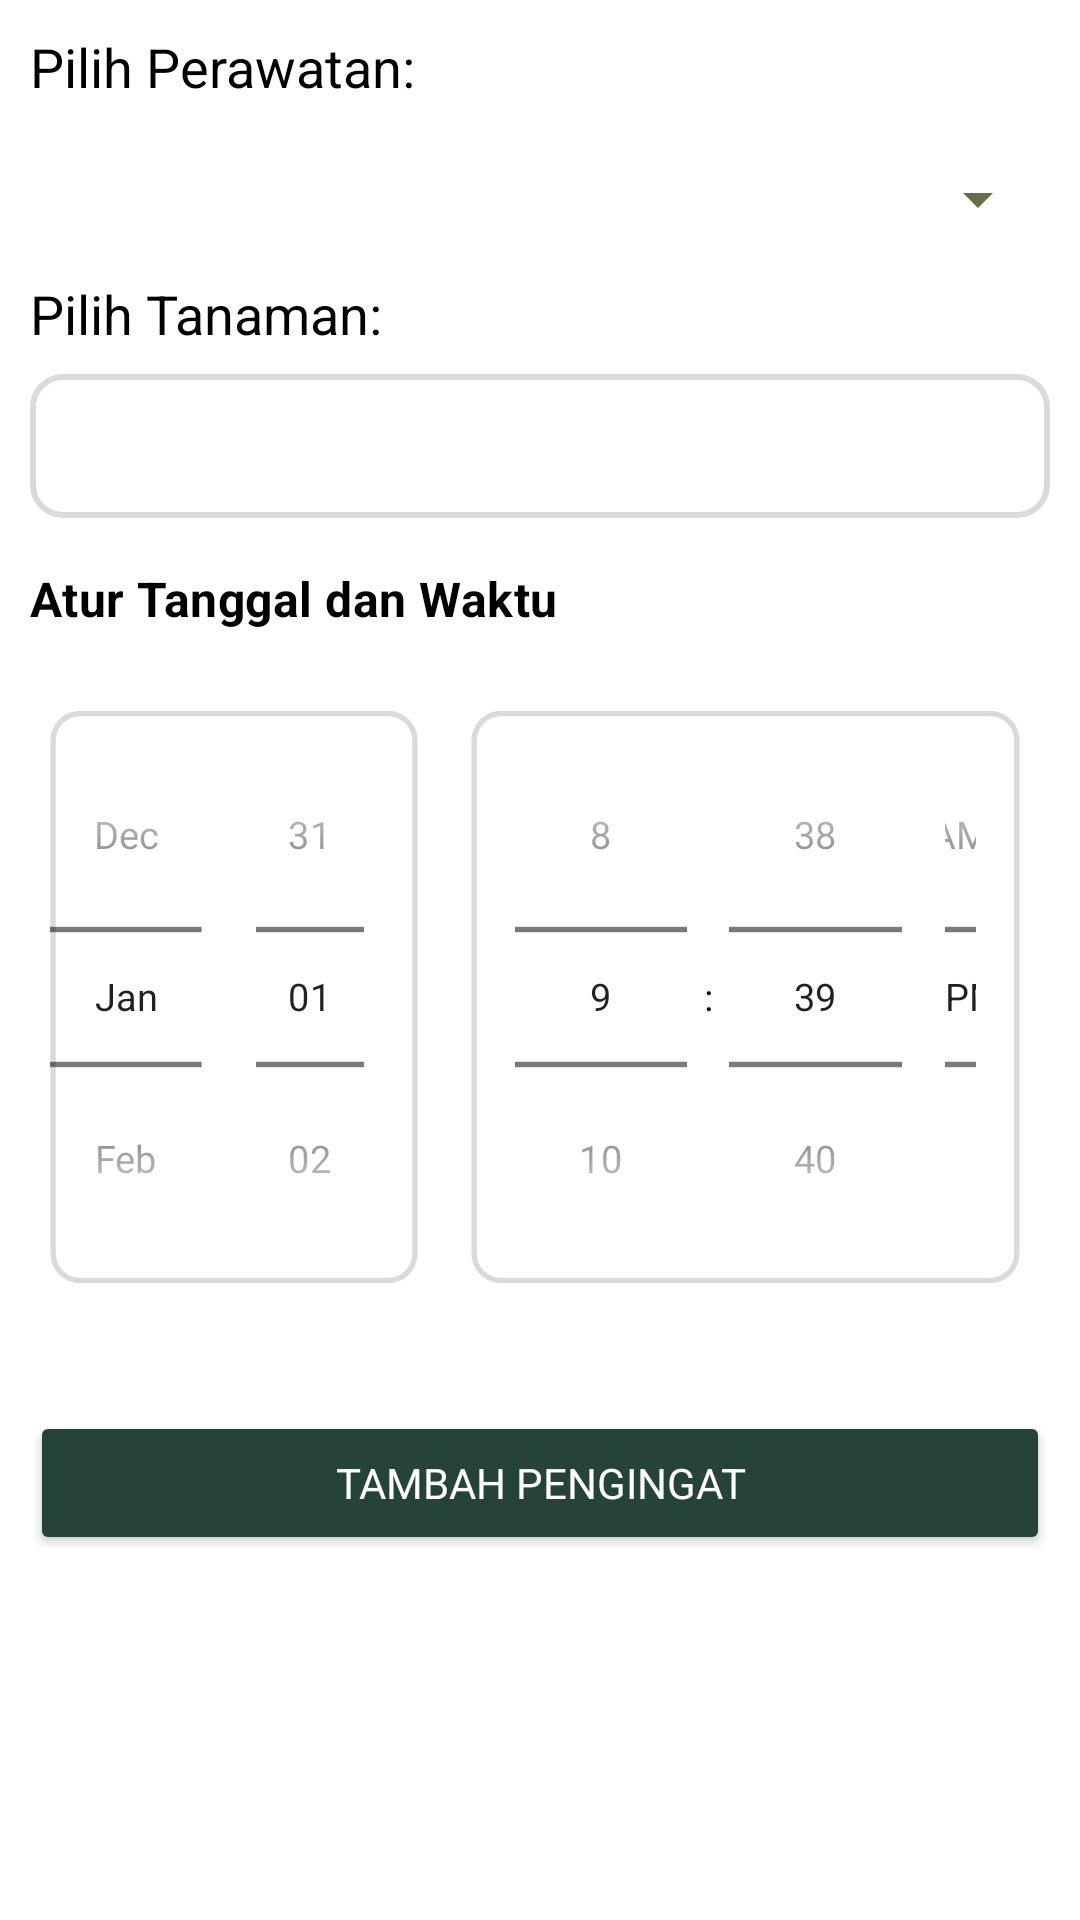

Android layout source for this screen:
<!-- AndroidManifest.xml: application theme Theme.PlantPal -->
<!-- res/layout/tes.xml -->
<LinearLayout xmlns:android="http://schemas.android.com/apk/res/android"
    android:layout_width="match_parent"
    android:layout_height="match_parent"
    xmlns:app="http://schemas.android.com/apk/res-auto"
    android:padding="10dp"
    android:orientation="vertical">

    <TextView
        android:id="@+id/txtView"
        android:layout_width="wrap_content"
        android:layout_height="wrap_content"
        android:text="Pilih Perawatan:"
        android:textSize="18sp"
        android:layout_marginBottom="8dp" />

    <com.google.android.material.textfield.TextInputLayout
        android:id="@+id/dateFilterContainer"
        style="@style/Widget.MaterialComponents.TextInputLayout.FilledBox.ExposedDropdownMenu"
        android:layout_width="wrap_content"
        android:layout_height="50dp"
        app:boxBackgroundColor="@color/lightgreen"
        app:boxCornerRadiusBottomEnd="20dp"
        app:boxCornerRadiusBottomStart="20dp"
        app:boxCornerRadiusTopEnd="20dp"
        app:boxCornerRadiusTopStart="20dp"
        app:boxStrokeWidth="0dp"
        app:boxStrokeWidthFocused="0dp"
        app:endIconDrawable="@drawable/baseline_arrow_drop_down_24"
        app:endIconTint="@color/green"
        android:hint="@string/label">

        <Spinner
            android:id="@+id/titleAlarmDropdown"
            android:layout_width="390dp"
            android:layout_height="47dp"
            android:background="@null"
            android:dropDownSelector="@drawable/filter_spinner_dropdown_bg"
            android:ellipsize="end"
            android:inputType="none"
            android:maxLines="1"
            android:paddingTop="10dp"
            android:paddingBottom="10dp"
            android:singleLine="true"
            android:text="Pilih Perawatan"
            android:textAlignment="center"
            app:layout_constraintTop_toBottomOf="@id/txtView"
            app:layout_constraintStart_toStartOf="parent"
            app:layout_constraintEnd_toEndOf="parent"
            app:layout_constraintWidth_default="spread" />
    </com.google.android.material.textfield.TextInputLayout>

    <TextView
        android:id="@+id/txtPilihTanaman"
        android:layout_width="wrap_content"
        android:layout_height="wrap_content"
        android:text="Pilih Tanaman:"
        android:textSize="18sp"
        android:layout_marginBottom="8dp" />

    <AutoCompleteTextView
        android:id="@+id/messageAlarmDropdown"
        android:layout_width="match_parent"
        android:layout_height="48dp"
        android:layout_marginBottom="16dp"
        android:background="@drawable/border_rounded"
        android:inputType="none" />

    <TextView
        android:id="@+id/dateTimeDescription"
        android:layout_width="wrap_content"
        android:layout_height="wrap_content"
        android:text="Atur Tanggal dan Waktu"
        android:textAppearance="?attr/textAppearanceSubtitle1"
        android:textStyle="bold"
        android:layout_marginBottom="16dp" />

    <LinearLayout
        android:id="@+id/dateTimeContainer"
        android:layout_width="match_parent"
        android:layout_height="wrap_content"
        android:orientation="horizontal"
        android:layout_marginBottom="16dp">

        <DatePicker
            android:id="@+id/datePicker"
            android:layout_width="1dp"
            android:layout_height="wrap_content"
            android:layout_marginEnd="1dp"
            android:layout_weight="1"
            android:calendarViewShown="false"
            android:datePickerMode="spinner"
            android:scaleX="0.9"
            android:scaleY="0.9"
            android:background="@drawable/border_rounded"/>

        <TimePicker
            android:id="@+id/timePicker"
            android:layout_width="0dp"
            android:layout_height="wrap_content"
            android:layout_weight="1.5"
            android:scaleX="0.9"
            android:scaleY="0.9"
            android:timePickerMode="spinner"
            android:background="@drawable/border_rounded"/>
    </LinearLayout>

    <Button
        android:id="@+id/submitButton"
        android:layout_width="match_parent"
        android:layout_height="wrap_content"
        android:text="@string/schedule_notification"
        android:layout_marginTop="16dp"
        android:paddingVertical="12dp"
        android:backgroundTint="?attr/colorPrimary"
        android:textColor="?attr/colorOnPrimary" />
</LinearLayout>
<!-- resources referenced by this layout -->
<resources>
  <color name="green">#626F47</color>
  <!-- drawable baseline_arrow_drop_down_24 (drawable) -->
  <vector xmlns:android="http://schemas.android.com/apk/res/android" android:height="24dp" android:tint="#4550C2" android:viewportHeight="24" android:viewportWidth="24" android:width="24dp">
        
      <path android:fillColor="@color/green_text" android:pathData="M7,10l5,5 5,-5z"/>
      
  </vector>
  <!-- drawable border_rounded (drawable) -->
  <?xml version="1.0" encoding="utf-8"?>
  <shape xmlns:android="http://schemas.android.com/apk/res/android">
      <solid android:color="@android:color/white"/>
      <corners android:radius="10dp"/>
      <stroke android:color="#DADADA" android:width="2dp"/>
  </shape>
  <!-- drawable filter_spinner_dropdown_bg (drawable) -->
  <?xml version="1.0" encoding="utf-8"?>
  <shape xmlns:android="http://schemas.android.com/apk/res/android">
      <solid android:color="@color/lightgreen" />
      <corners android:radius="20dp" />
  </shape>
  <string name="label">Pilih Tanaman</string>
  <string name="schedule_notification">Tambah Pengingat</string>
  <style name="Theme.PlantPal" parent="Theme.MaterialComponents.DayNight.DarkActionBar">
          
          <item name="colorPrimary">@color/green_text</item>
          <item name="colorPrimaryVariant">@color/purple_700</item>
          <item name="colorOnPrimary">@color/white</item>
          
          <item name="colorSecondary">@color/teal_200</item>
          <item name="colorSecondaryVariant">@color/teal_700</item>
          <item name="colorOnSecondary">@color/black</item>
          
          <item name="android:statusBarColor">@color/green_text</item>
          
          <item name="android:textColor">@color/black</item>
          <item name="fontFamily">@font/poppins</item>
      </style>
  <color name="green_text">#254336</color>
  <color name="purple_700">#FF3700B3</color>
  <color name="white">#FFFFFFFF</color>
  <color name="teal_200">#FF03DAC5</color>
  <color name="teal_700">#FF018786</color>
  <color name="black">#FF000000</color>
</resources>
